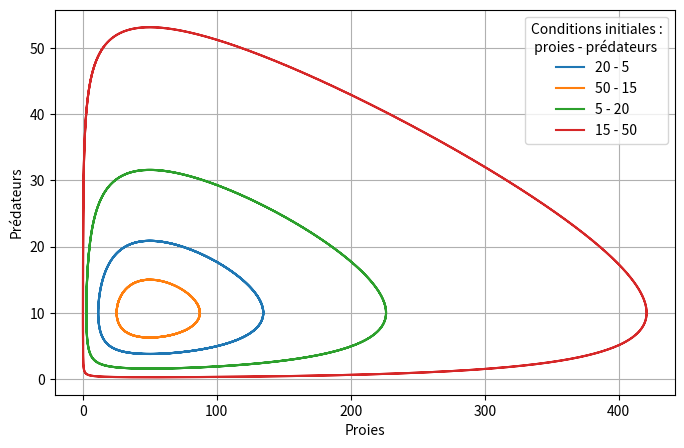
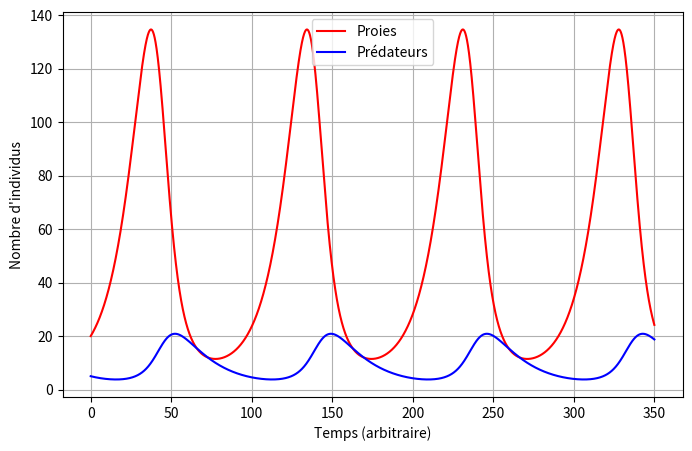
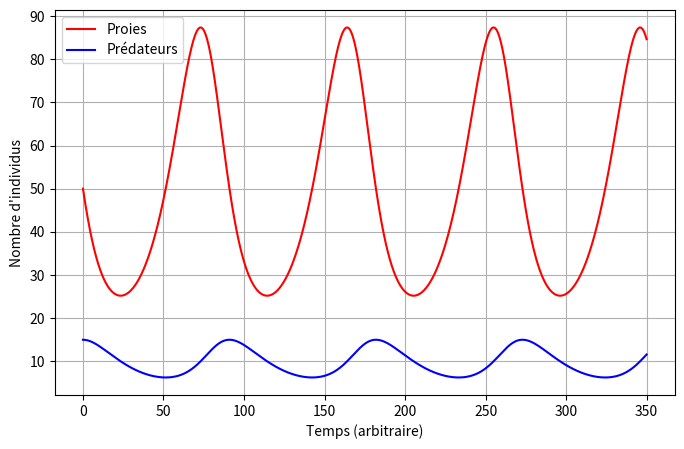
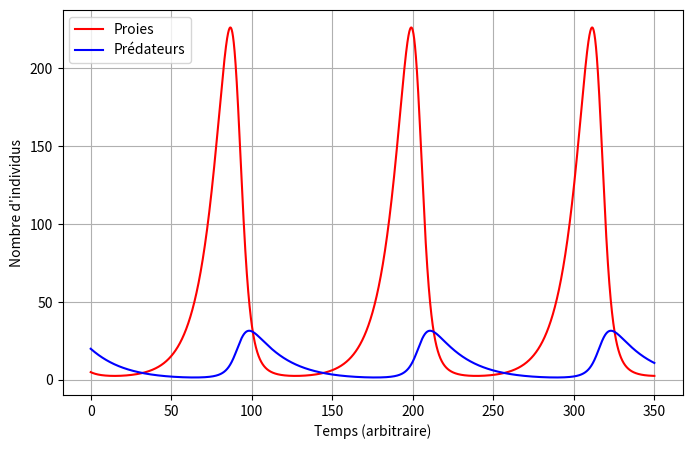
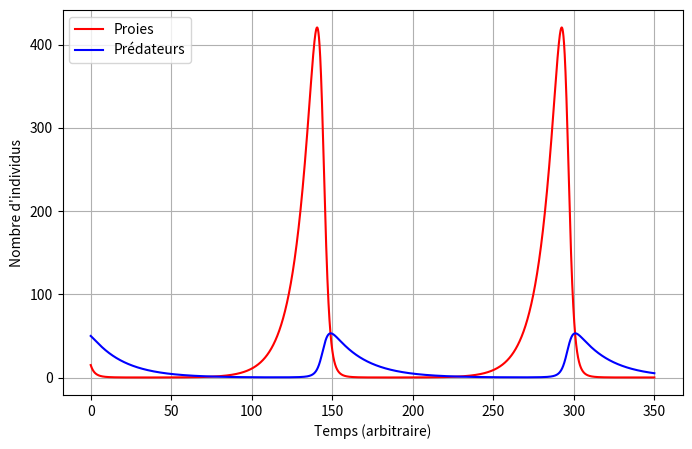
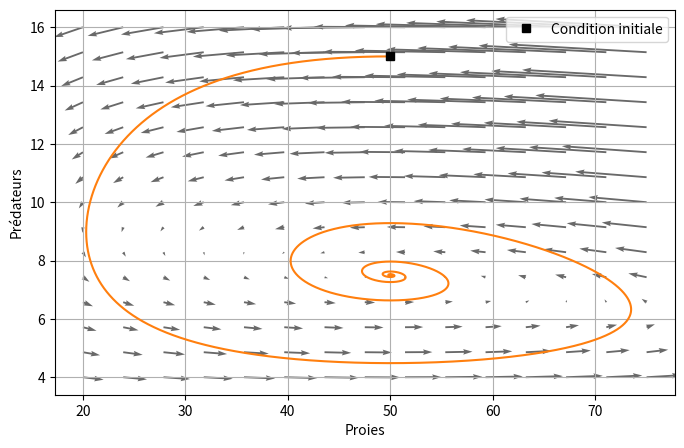
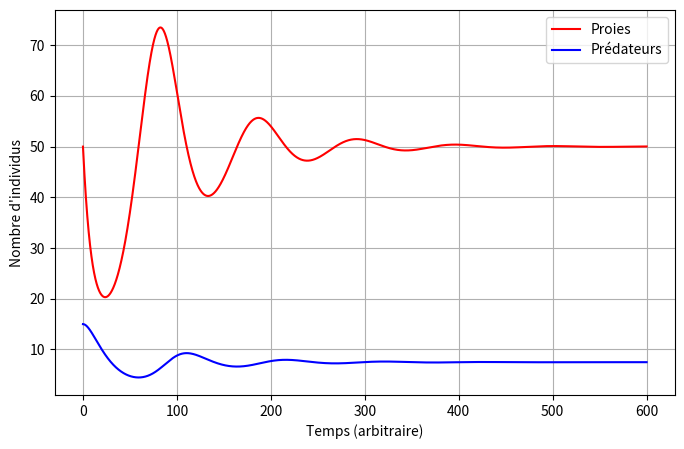
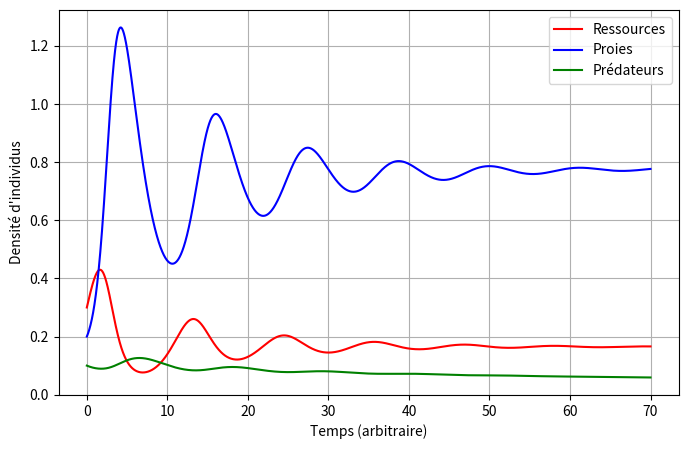
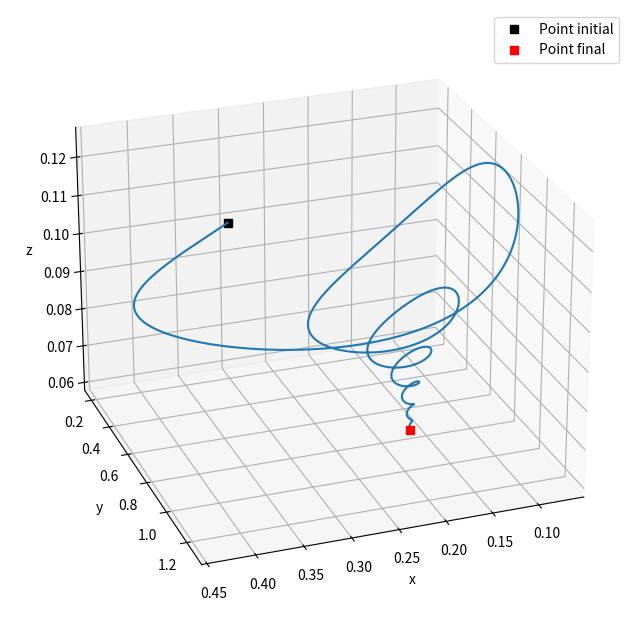
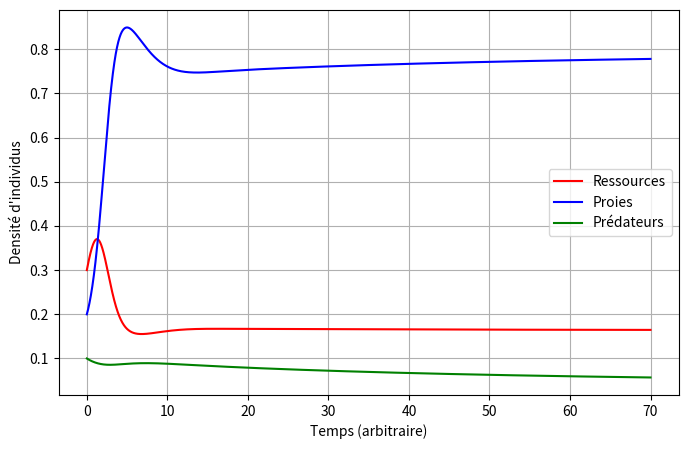
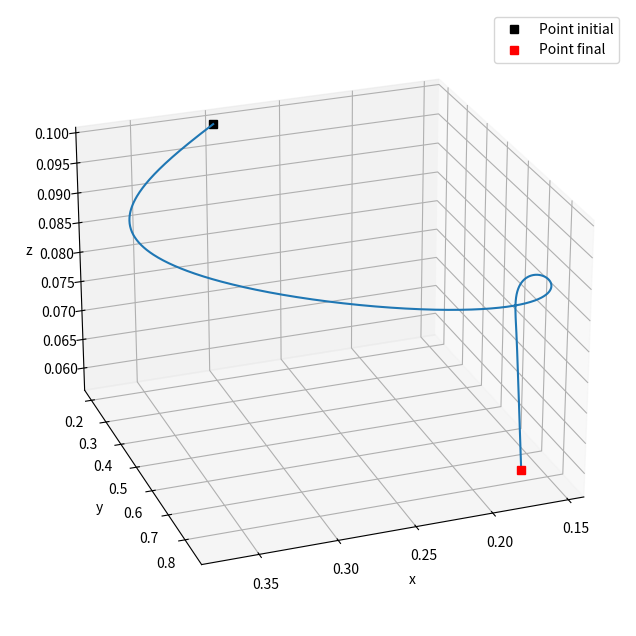
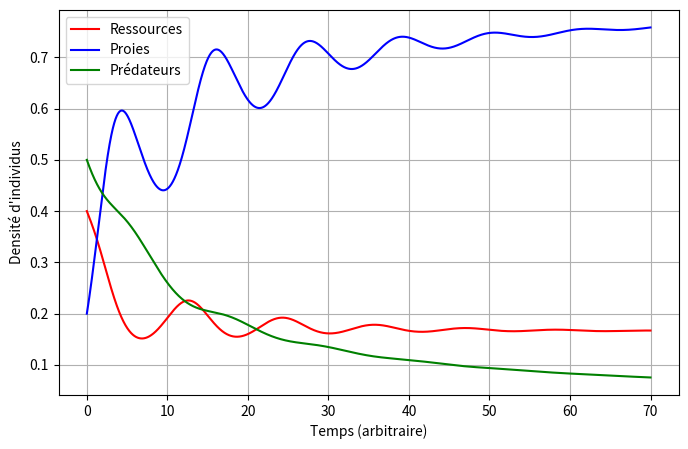
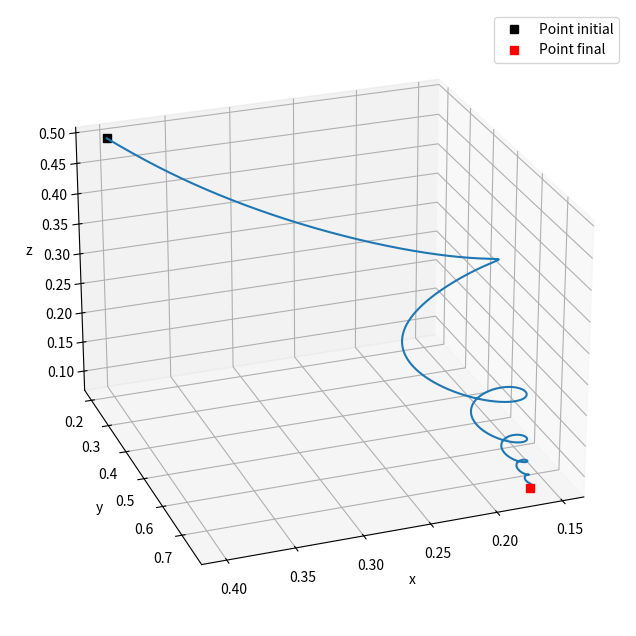
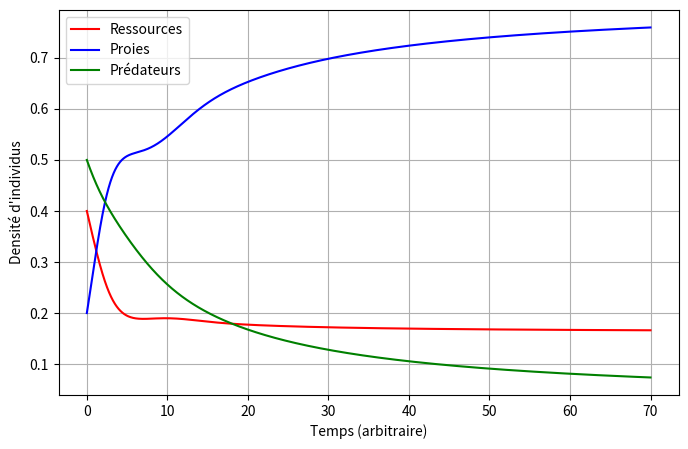
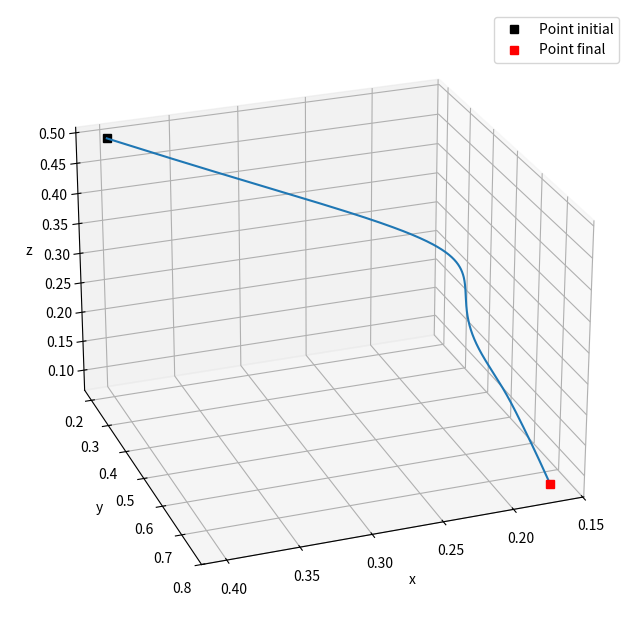

Python code for these plots, in order:
#!/usr/bin/env python3
# -*- coding: utf-8 -*-
"""
Modèle de Lotka-Volterra
"""

import numpy as np
import matplotlib.pyplot as plt
plt.rcParams["figure.figsize"] = (8, 5)

# Résolution du problème avec RK4 :
def RK4(f, x0, t0, tf, dt):
    t = np.arange(t0, tf, dt)
    nt = len(t)
    nx = len(x0)
    x = np.zeros((nx,nt))
    x[:,0] = x0
    
    for k in range(nt-1):
        k1 = dt*f(t[k], x[:,k]);
        k2 = dt*f(t[k] + dt/2, x[:,k] + k1/2)
        k3 = dt*f(t[k] + dt/2, x[:,k] + k2/2)
        k4 = dt*f(t[k] + dt, x[:,k] + k3)
        
        dx=(k1 + 2*k2 + 2*k3 +k4)/6
        x[:,k+1] = x[:,k] + dx;  
    
    return x, t


# Modèle basique Lotka-Volterra :
def dynamique(x, a, b, c, d):
    xp = np.array([a*x[0] - b*x[0]*x[1], d*x[0]*x[1] - c*x[1]])
    return xp

# choix des paramètres des taux de reproduction, mortalité... :
a, b, c, d = 0.1, 0.01, 0.05, 0.001
f= lambda t, x : dynamique(x, a, b, c, d)

# intervalle de temps pour faire la résolution :
t0 = 0
tf = 350
dt = 0.01

# conditions initiales choisies arbitrairement ([nombre de proies, nombre de prédateurs]) :
X0 = [np.array([20, 5]), np.array([50, 15]), np.array([5, 20]), np.array([15, 50])] 

# Tracé dans l'espace des phases :
plt.figure()
for x0 in X0:
    x, t = RK4(f, x0, t0, tf, dt)
    plt.plot(x[0,:], x[1,:], label=""+str(x0[0])+" - "+str(x0[1]))

plt.xlabel("Proies")
plt.ylabel("Prédateurs")
plt.grid()
plt.legend(title="Conditions initiales :\n proies - prédateurs")
plt.show()

# Évolution des individus au cours du temps : 
for x0 in X0:
    x, t = RK4(f, x0, t0, tf, dt)
    plt.figure()
    plt.plot(t, x[0,:], "r", label="Proies")
    plt.plot(t, x[1,:], "b", label="Prédateurs")
    plt.xlabel("Temps (arbitraire)")
    plt.ylabel("Nombre d'individus")
    plt.grid()
    plt.legend(loc='best')
    plt.show()
    
#%%

# Variante du modèle avec capacité de charge pour limiter le nombre de proies :
def variante(x, a, b, c, d, K):
    xp = np.array([x[0]*(a-a/K*x[0]-b*x[1]), x[1]*(-c+d*x[0])])
    return xp

# Tracé de la trajectoire suivie dans l'espace des phases :
def trace_trajectoire(Xsolution):
    plt.plot(Xsolution[0,:], Xsolution[1,:], color= 'tab:orange') # tracé
    plt.plot([Xsolution[0,0]], [Xsolution[1,0]], 'sk', label="Condition initiale") # début

# intervalle de temps pour faire la résolution :
t0 = 0
tf = 600
dt = 0.01

# valeurs des paramètres et condition initiale :
a, b, c, d, K = 0.1, 0.01, 0.05, 0.001, 200
fvariante= lambda t, x : variante(x, a, b, c, d, K)
x0 = np.array([50, 15])

# affichage des vecteurs :
xmin=20
xmax=75
ymin=4
ymax=16
Nx= 15  # résolution du quadrillage en x
Ny= 15  # résolution du quadrillage en y

xrange = np.linspace(xmin, xmax, Nx)
yrange = np.linspace(ymin, ymax, Ny)
x_grille, y_grille = np.meshgrid(xrange, yrange)
m,n = np.shape(x_grille)
xpoint_grille = np.zeros((m,n))
ypoint_grille = np.zeros((m,n))

NI, NJ = x_grille.shape
for i in range(NI):
    for j in range(NJ):
        xg = x_grille[i, j]
        yg = y_grille[i, j]
        Xpoint = variante([xg, yg], a, b, c, d, K)
        xpoint_grille[i,j] = Xpoint[0]
        ypoint_grille[i,j] = Xpoint[1]


# Calcul de la solution :
x, t = RK4(fvariante, x0, t0, tf, dt)

# Tracé dans l'espace des phases :
plt.figure()
plt.quiver(x_grille, y_grille, xpoint_grille, ypoint_grille, color='dimgrey', width=0.003, scale=30)
trace_trajectoire(x)
plt.xlabel("Proies")
plt.ylabel("Prédateurs")
plt.grid()
plt.legend()
plt.show()

# Évolution des espèces au cours du temps :
plt.figure()
plt.plot(t, x[0,:], "r", label="Proies")
plt.plot(t, x[1,:], "b", label="Prédateurs")
plt.xlabel("Temps (arbitraire)")
plt.ylabel("Nombre d'individus")
plt.grid()
plt.legend(loc='best')
plt.show()


#%%

# modèle de chaine alimentaire omnivore :
def modele_omnivore(X, d1, d2, alpha, beta, gamma, gamma_b, delta):
    x, y, z = X
    xp = x*(1-x-y-gamma_b*z)
    yp = y*(-d1 +alpha*x - beta*z)
    zp = z*(-d2 + gamma*x +delta*y)
    return np.array([xp, yp, zp])

# modèle de chaine alimentaire complète :
def chaine_alim(X, d1, d2, alpha, beta, gamma, gamma_b, delta):
    x, y, z = X
    yp = y*(-d1 +alpha*x - beta*z)
    zp = z*(-d2 + gamma*x +delta*y)
    xp = x*(1-x-y-gamma_b*z) - d1*yp - d2*zp
    return np.array([xp, yp, zp])

t0 = 0
tf = 70
dt = 0.01

# deux sets de paramètres, le premier pour l'extinction d'une espèce à temps long, l'autre pour la coexistence :
d1, d2, alpha, beta, gamma, gamma_b, delta = 0.4, 0.24, 2.5, 0.2, 0.25, 1, 0.25
#d1, d2, alpha, beta, gamma, gamma_b, delta = 0.8, 0.24, 2, 0.2, 0.25, 1, 0.6

f1 = lambda t, x : modele_omnivore(x, d1, d2, alpha, beta, gamma, gamma_b, delta)
f2 = lambda t, x : chaine_alim(x, d1, d2, alpha, beta, gamma, gamma_b, delta)
X0 = [np.array([0.3, 0.2, 0.1]), np.array([0.4, 0.2, 0.5])]

# Différents affichages de figures :
for x0 in X0 :
    x1, t1 = RK4(f1, x0, t0, tf, dt)
    plt.figure()
    plt.plot(t1, x1[0,:], "r", label="Ressources")
    plt.plot(t1, x1[1,:], "b", label="Proies")
    plt.plot(t1, x1[2,:], "g", label="Prédateurs")
    plt.xlabel("Temps (arbitraire)")
    plt.ylabel("Densité d'individus")
    plt.grid()
    plt.legend(loc='best')
    plt.show()
    
      
    fig = plt.figure(figsize=(8, 8))
    ax = fig.add_subplot(projection='3d')
    ax.plot(x0[0], x0[1], x0[2], 'sk', label="Point initial")
    ax.plot(x1[0, :], x1[1, :], x1[2, :])
    ax.plot(x1[0, -1], x1[1, -1], x1[2, -1], 'sr', label='Point final')
    ax.set_xlabel("x")
    ax.set_ylabel("y")
    ax.set_zlabel("z")
    ax.view_init(25, 70)
    ax.legend()
    
    x2, t2 = RK4(f2, x0, t0, tf, dt)
    plt.figure()
    plt.plot(t2, x2[0,:], "r", label="Ressources")
    plt.plot(t2, x2[1,:], "b", label="Proies")
    plt.plot(t2, x2[2,:], "g", label="Prédateurs")
    plt.xlabel("Temps (arbitraire)")
    plt.ylabel("Densité d'individus")
    plt.grid()
    plt.legend(loc='best')
    plt.show()
    
      
    fig = plt.figure(figsize=(8, 8))
    ax = fig.add_subplot(projection='3d')
    ax.plot(x0[0], x0[1], x0[2], 'sk', label="Point initial")
    ax.plot(x2[0, :], x2[1, :], x2[2, :])
    ax.plot(x2[0, -1], x2[1, -1], x2[2, -1], 'sr', label='Point final')
    ax.set_xlabel("x")
    ax.set_ylabel("y")
    ax.set_zlabel("z")
    ax.view_init(25, 70)
    ax.legend()
